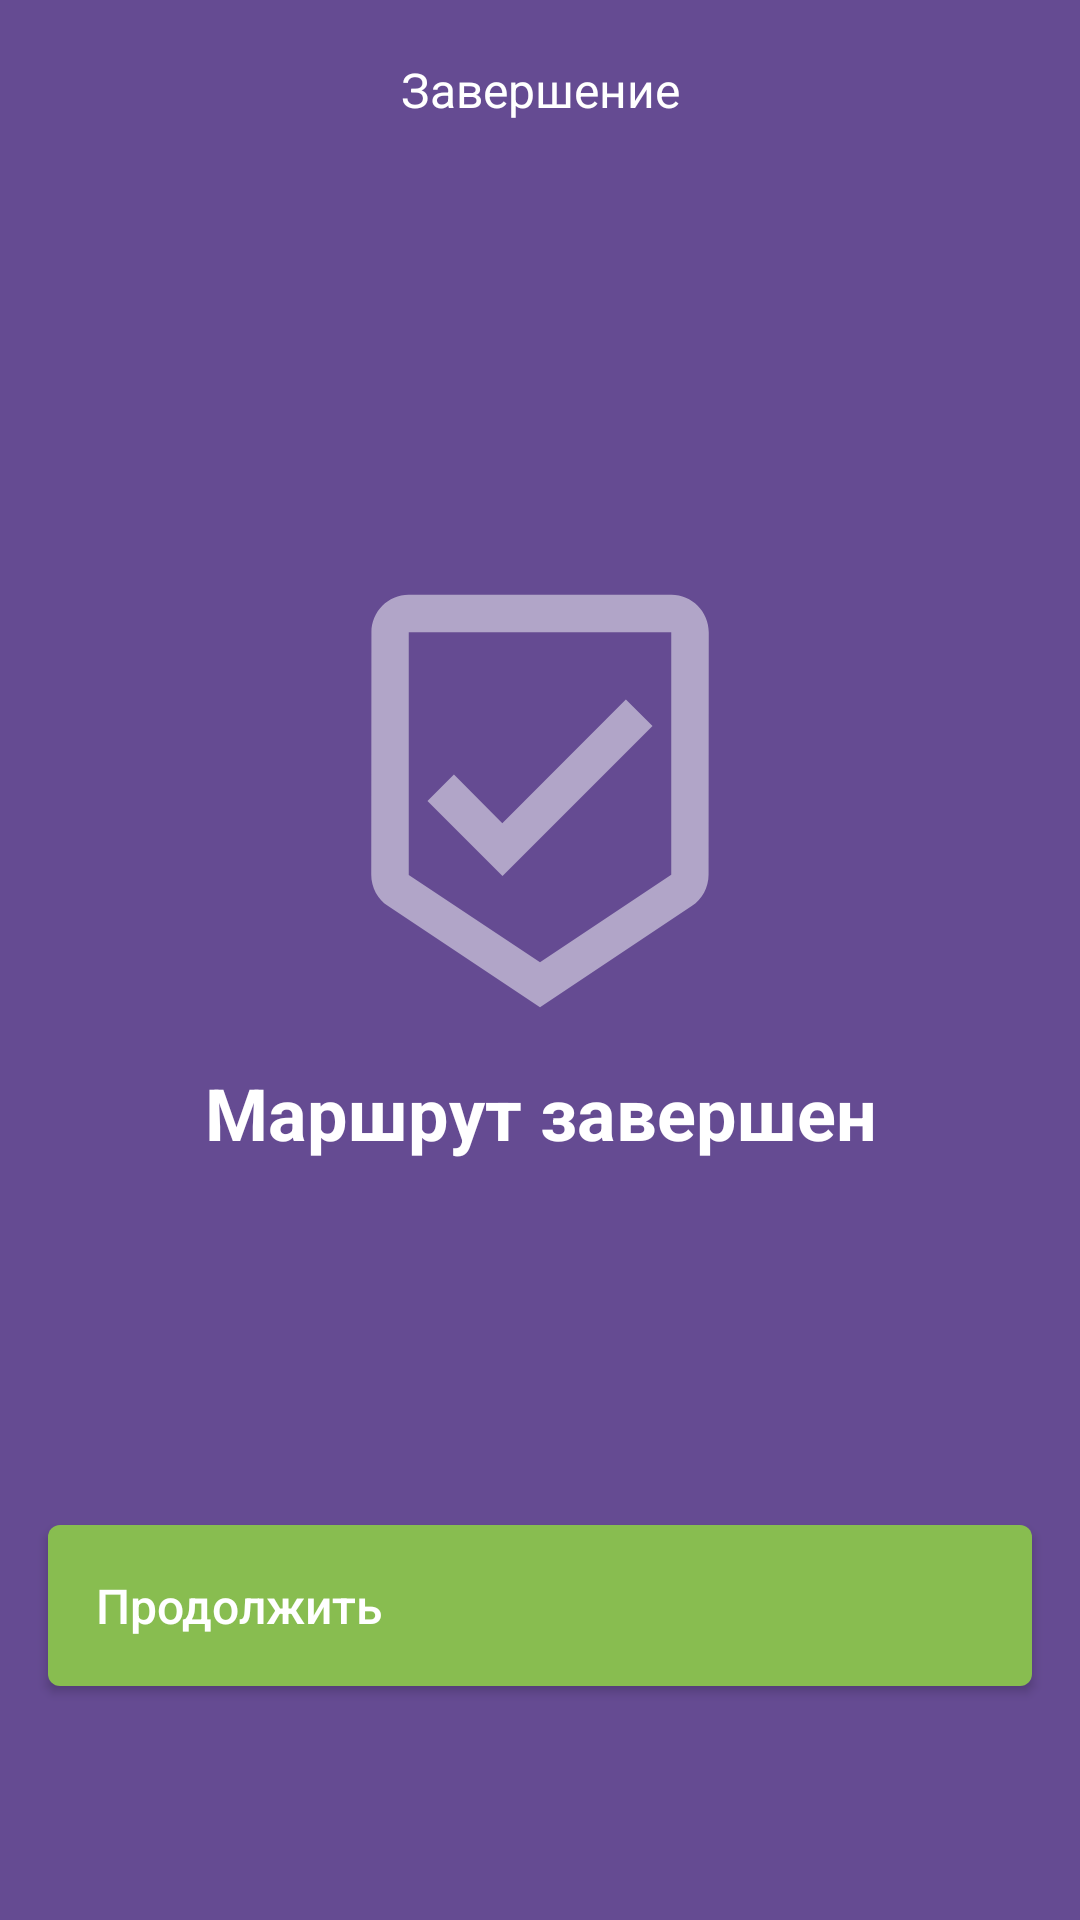

The Android layout XML behind this screen, and the referenced resources:
<!-- AndroidManifest.xml: application theme AppTheme -->
<!-- res/layout/activity_finish.xml -->
<?xml version="1.0" encoding="utf-8"?>
<androidx.constraintlayout.widget.ConstraintLayout xmlns:android="http://schemas.android.com/apk/res/android"
    xmlns:app="http://schemas.android.com/apk/res-auto"
    xmlns:tools="http://schemas.android.com/tools"
    android:layout_width="match_parent"
    android:layout_height="match_parent"
    android:background="@color/colorPrimary"
    tools:context=".screens.authorization.AuthorizationActivity">

    <androidx.constraintlayout.widget.Guideline
        android:id="@+id/glStartTextLogo"
        android:layout_width="wrap_content"
        android:layout_height="wrap_content"
        android:orientation="vertical"
        app:layout_constraintGuide_percent="0.18" />

    <androidx.constraintlayout.widget.Guideline
        android:id="@+id/glEndTextLogo"
        android:layout_width="wrap_content"
        android:layout_height="wrap_content"
        android:orientation="vertical"
        app:layout_constraintGuide_percent="0.82" />

    <androidx.constraintlayout.widget.Guideline
        android:id="@+id/glTopLogo"
        android:layout_width="wrap_content"
        android:layout_height="wrap_content"
        android:orientation="horizontal"
        app:layout_constraintGuide_percent="0.3" />

    <androidx.appcompat.widget.AppCompatTextView
        android:layout_width="wrap_content"
        android:layout_height="wrap_content"
        android:layout_marginTop="19dp"
        android:text="@string/finish"
        android:textColor="@color/colorOnPrimary"
        android:textSize="16sp"
        app:layout_constraintEnd_toEndOf="parent"
        app:layout_constraintStart_toStartOf="parent"
        app:layout_constraintTop_toTopOf="parent" />


    <androidx.appcompat.widget.AppCompatImageView
        android:id="@+id/ivLogo"
        android:layout_width="150dp"
        android:layout_height="150dp"
        app:layout_constraintEnd_toEndOf="parent"
        app:layout_constraintStart_toStartOf="parent"
        app:layout_constraintTop_toTopOf="@id/glTopLogo"
        app:srcCompat="@drawable/ic_beenhere"
        app:tint="@color/colorPurpleLight" />

    <androidx.appcompat.widget.AppCompatTextView
        android:id="@+id/tvLogoText"
        android:layout_width="0dp"
        android:layout_height="wrap_content"
        android:gravity="center"
        android:text="Маршрут завершен"
        android:textColor="@color/colorOnPrimary"
        android:textSize="24sp"
        android:textStyle="bold"
        app:layout_constrainedWidth="true"
        app:layout_constraintBottom_toTopOf="@id/btnProceed"
        app:layout_constraintEnd_toEndOf="@id/glEndTextLogo"
        app:layout_constraintStart_toStartOf="@id/glStartTextLogo"
        app:layout_constraintTop_toBottomOf="@id/ivLogo"
        app:layout_constraintVertical_bias="0.1"
        app:lineHeight="24dp" />

    <com.google.android.material.button.MaterialButton
        android:id="@+id/btnProceed"
        style="@style/AppTheme.ButtonWithIconAndText"
        android:layout_width="match_parent"
        android:layout_height="wrap_content"
        android:layout_marginStart="16dp"
        android:layout_marginEnd="16dp"
        android:layout_marginBottom="72dp"
        android:letterSpacing="0"
        android:text="@string/proceed"
        android:textAllCaps="false"
        app:icon="@drawable/ic_arrow_right"
        app:layout_constraintBottom_toBottomOf="parent"
        app:layout_constraintVertical_bias="0.8" />

</androidx.constraintlayout.widget.ConstraintLayout>
<!-- resources referenced by this layout -->
<resources>
  <color name="colorOnPrimary">#ffffff</color>
  <color name="colorPrimary">#654b92</color>
  <color name="colorPurpleLight">#B1A5C8</color>
  <!-- drawable ic_beenhere (drawable) -->
  <vector xmlns:android="http://schemas.android.com/apk/res/android"
      android:width="24dp"
      android:height="24dp"
      android:viewportWidth="24"
      android:viewportHeight="24">
    <path
        android:pathData="M19,1L5,1C3.9,1 3.01,1.9 3.01,3L3,15.93C3,16.62 3.35,17.23 3.88,17.59L12,23L20.11,17.59C20.64,17.23 20.99,16.62 20.99,15.93L21,3C21,1.9 20.1,1 19,1ZM12,20.6L5,15.94L5,3L19,3L19,15.93L12,20.6ZM9.99,13.18L7.41,10.59L6,12L10,16L18,8L16.58,6.58L9.99,13.18Z"
        android:strokeWidth="1"
        android:fillColor="#000000"
        android:fillType="nonZero"
        android:strokeColor="#00000000"/>
  </vector>
  <string name="finish">Завершение</string>
  <string name="proceed">Продолжить</string>
  <style name="AppTheme.ButtonWithIconAndText" parent="AppTheme.Button">
          <item name="android:gravity">start</item>
          <item name="backgroundTint">@color/colorAccent</item>
          <item name="iconGravity">end</item>
          <item name="iconSize">24dp</item>
          <item name="android:textSize">16sp</item>
          <item name="android:textColor">@color/colorOnAccent</item>
          <item name="iconTint">@color/colorOnAccent</item>
          <item name="iconPadding">0dp</item>
          <item name="android:paddingEnd">16dp</item>
      </style>
  <style name="AppTheme" parent="Theme.MaterialComponents.Light.NoActionBar">
          
          <item name="colorPrimary">@color/colorPrimary</item>
          <item name="colorPrimaryDark">@color/colorPrimaryDark</item>
          <item name="colorAccent">@color/colorAccent</item>
          <item name="android:windowBackground">@color/colorBackground</item>
          <item name="toolbarStyle">@style/AppTheme.Toolbar</item>
      </style>
  <style name="AppTheme.Button" parent="Widget.MaterialComponents.Button">
          <item name="cornerRadius">4dp</item>
          <item name="android:padding">16dp</item>
      </style>
  <color name="colorAccent">#88BD50</color>
  <color name="colorOnAccent">#ffffff</color>
  <color name="colorPrimaryDark">#594283</color>
  <color name="colorBackground">#ffffff</color>
  <style name="AppTheme.Toolbar" parent="@style/Widget.AppCompat.Toolbar">
          <item name="android:background">@color/colorPrimary</item>
          <item name="android:elevation">6sp</item>
          <item name="android:textColorPrimary">@color/colorOnPrimary</item>
          <item name="android:textColorSecondary">@color/colorOnPrimary</item>
          <item name="titleTextColor">@color/colorOnPrimary</item>
  
      </style>
</resources>
